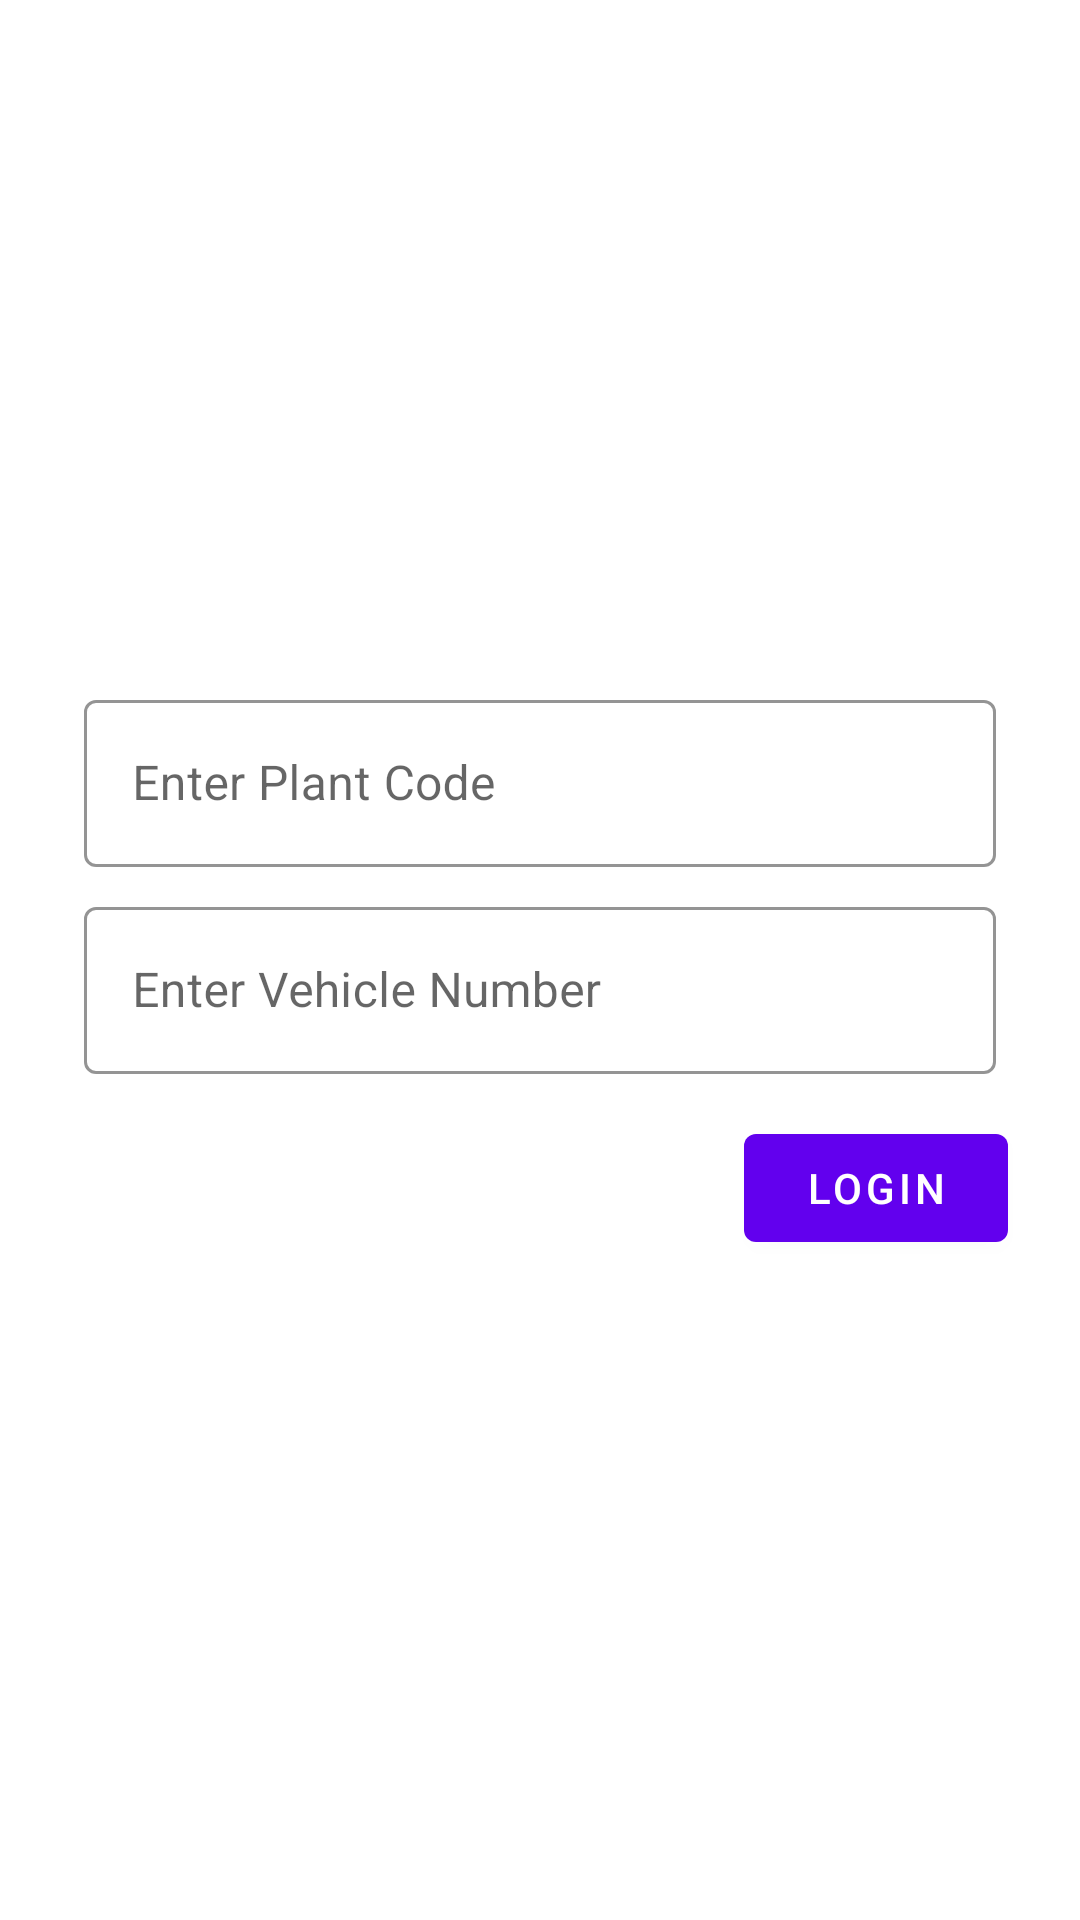

Android layout source for this screen:
<!-- AndroidManifest.xml: application theme AppTheme -->
<!-- res/layout/activity_main.xml -->
<?xml version="1.0" encoding="utf-8"?>
<ScrollView
    xmlns:android="http://schemas.android.com/apk/res/android"
    xmlns:app="http://schemas.android.com/apk/res-auto"
    xmlns:tools="http://schemas.android.com/tools"
    android:layout_width="match_parent"
    android:layout_height="match_parent"
    android:background="@android:color/white"
    tools:context="UI.MainActivity"
    >

    <LinearLayout
        android:layout_width="match_parent"
        android:layout_height="wrap_content"
        android:clipChildren="false"
        android:clipToPadding="false"
        android:orientation="vertical"
        android:padding="24dp"
        android:paddingTop="16dp"
        android:layout_marginTop="200dp">

        <com.google.android.material.textfield.TextInputLayout
            android:id="@+id/textInput_plant_code"
            style="@style/style_text_input_layout"
            android:layout_width="match_parent"
            android:layout_height="wrap_content"
            android:layout_margin="4dp"
            android:hint="@string/string_enter_plant_code"
            >

            <com.google.android.material.textfield.TextInputEditText
                android:id="@+id/editText_plant_code"
                android:layout_width="match_parent"
                android:layout_height="wrap_content"

                android:inputType="number"
                android:maxLines="1"
                app:errorEnabled="true"/>
        </com.google.android.material.textfield.TextInputLayout>

        <com.google.android.material.textfield.TextInputLayout
            android:id="@+id/textInput_vehicle_number"
            style="@style/style_text_input_layout"
            android:layout_width="match_parent"
            android:layout_height="wrap_content"
            android:layout_margin="4dp"
            android:hint="@string/string_enter_vehicle_number">

            <com.google.android.material.textfield.TextInputEditText
                android:id="@+id/editText_Vehicle_Number"
                android:layout_width="match_parent"
                android:layout_height="wrap_content"

                app:errorEnabled="true"/>
        </com.google.android.material.textfield.TextInputLayout>

        <RelativeLayout
            android:layout_marginTop="10dp"
            android:layout_width="match_parent"
            android:layout_height="wrap_content">

            <com.google.android.material.button.MaterialButton
                android:id="@+id/button_location"
                android:layout_width="wrap_content"
                android:layout_height="wrap_content"
                android:layout_alignParentEnd="true"
                android:layout_alignParentRight="true"
                android:text="@string/string_start_location" />

        </RelativeLayout>


    </LinearLayout>
</ScrollView>
<!-- resources referenced by this layout -->
<resources>
  <string name="string_enter_plant_code">Enter Plant Code</string>
  <string name="string_enter_vehicle_number">Enter Vehicle Number</string>
  <string name="string_start_location">Login </string>
  <style name="style_text_input_layout" parent="Widget.MaterialComponents.TextInputLayout.OutlinedBox">
  
          <item name="boxStrokeColor">@color/colorPrimaryDark</item>
  
      </style>
  <style name="AppTheme" parent="Theme.MaterialComponents.Light.NoActionBar">
          
          <item name="colorPrimary">@color/colorPrimary</item>
          <item name="colorPrimaryDark">@color/colorPrimaryDark</item>
          <item name="colorAccent">@color/colorAccent</item>
      </style>
  <!-- not gathered from this repository: default colours our renderer supplied (Android Studio template values) -->
  <color name="colorPrimary">#FF6200EE</color>
  <color name="colorPrimaryDark">#FF3700B3</color>
  <color name="colorAccent">#FF03DAC5</color>
</resources>
